Run: headless pygame with SDL's dummy video driver; simulated clock (each Clock.tick advances the game by its frame time, no real sleeping); random seed 0; keys injected as events and as key.get_pressed() state; no mouse input.
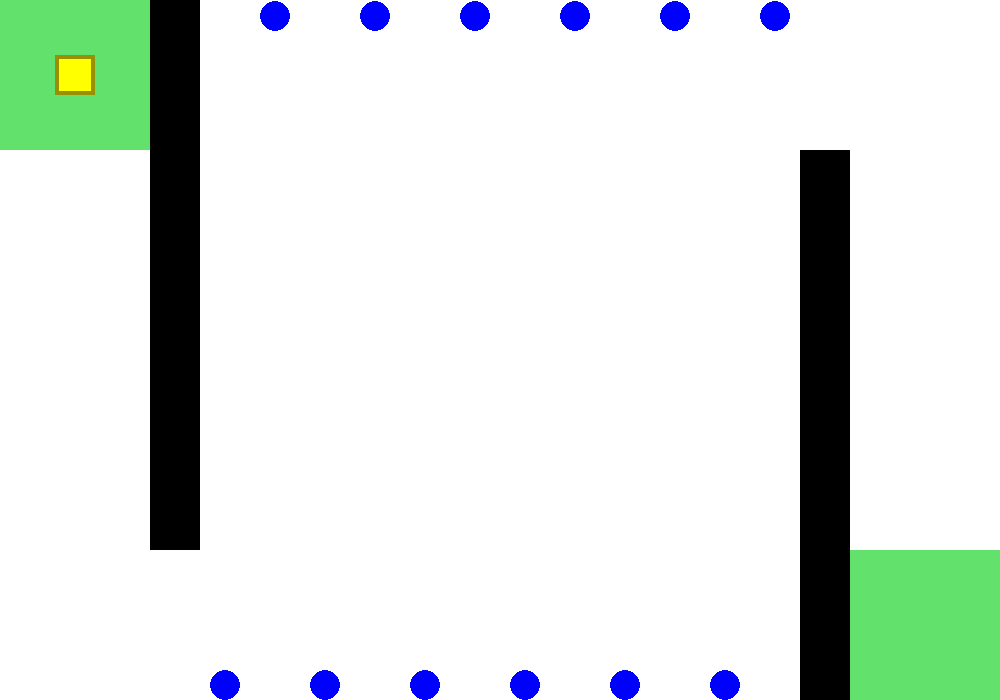
Frame 1 of 4 · flips 1–60 · no input
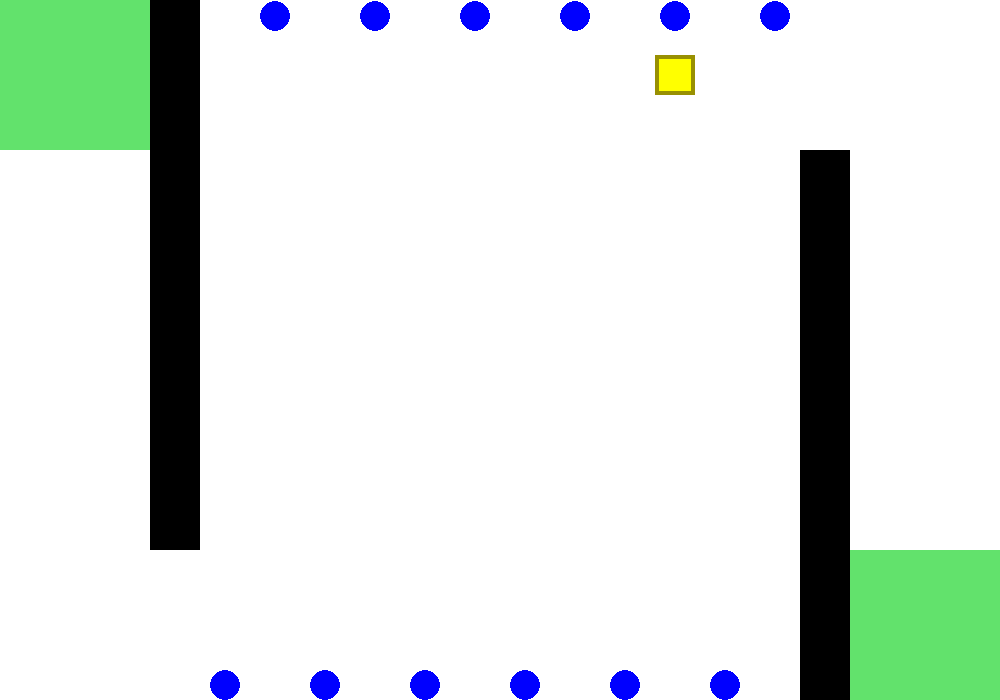
Frame 2 of 4 · flips 61–180 · tapped SPACE, RETURN · held RIGHT (→), D
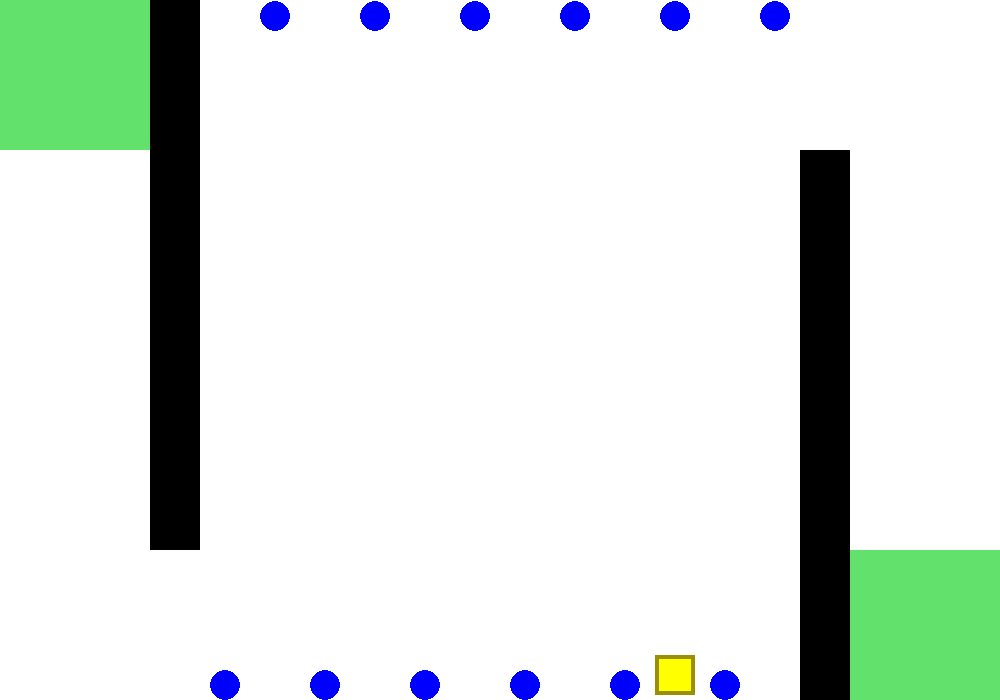
Frame 3 of 4 · flips 181–300 · held DOWN (↓), S
Frame 4 of 4 · flips 301–420 · held LEFT (←), A, UP (↑), W · screen same as frame 1, image omitted

The pygame program that drew these frames:

import pygame
import sys
import random
import time
import math

class Player:
    def __init__(self, screen, x, y):
        self.x = x
        self.y = y
        self.screen = screen
        self.size = 40

    def move(self, dx, dy):
        self.x += dx
        self.y += dy
        if self.x > self.screen.get_width() - self.size:
            self.x = self.screen.get_width() - self.size
        if self.x < 0:
            self.x = 0
        if self.y > self.screen.get_height() - self.size:
            self.y = self.screen.get_height() - self.size
        if self.y < 0:
            self.y = 0


    def draw(self):
        pygame.draw.rect(self.screen, (255, 255, 0), (self.x, self.y, self.size, self.size))
        pygame.draw.rect(self.screen, (152, 144, 2), (self.x, self.y, self.size, self.size), 4)


def main():
    # turn on pygame
    pygame.init()

    # create a screen
    pygame.display.set_caption("No PDA!")
    # Done: Change the size of the screen as you see fit!
    screen = pygame.display.set_mode((1000, 700))

    p1 = Player(screen, 55, 55)

    # let's set the framerate
    clock = pygame.time.Clock()
    while True:
        clock.tick(30)
        for event in pygame.event.get():
            if event.type == pygame.QUIT:
                sys.exit()

        pressed_keys = pygame.key.get_pressed()
        if pressed_keys[pygame.K_a] or pressed_keys[pygame.K_LEFT]:
            p1.move(-5, 0)
        if pressed_keys[pygame.K_d] or pressed_keys[pygame.K_RIGHT]:
            p1.move(5, 0)
        if pressed_keys[pygame.K_w] or pressed_keys[pygame.K_UP]:
            p1.move(0, -5)
        if pressed_keys[pygame.K_s] or pressed_keys[pygame.K_DOWN]:
            p1.move(0, 5)

            # TODO: Add you events code

        # TODO: Fill the screen with whatever background color you like!
        screen.fill((255, 255, 255))
        pygame.draw.rect(screen, (98, 226, 108), (0, 0, 150, 150))
        pygame.draw.rect(screen, (98, 226, 108), (screen.get_width()-150, screen.get_height()-150, 150, 150))
        pygame.draw.rect(screen, (0, 0, 0), (150,0, 50, 550))
        pygame.draw.rect(screen, (0, 0, 0), (screen.get_width()-200, screen.get_height()-550, 50, 550))
        pygame.draw.circle(screen, (0, 0, 255), (275, 16), 15)
        pygame.draw.circle(screen, (0, 0, 255), (375, 16), 15)
        pygame.draw.circle(screen, (0, 0, 255), (475, 16), 15)
        pygame.draw.circle(screen, (0, 0, 255), (575, 16), 15)
        pygame.draw.circle(screen, (0, 0, 255), (675, 16), 15)
        pygame.draw.circle(screen, (0, 0, 255), (775, 16), 15)

        pygame.draw.circle(screen, (0, 0, 255), (225, screen.get_height() - 15), 15)
        pygame.draw.circle(screen, (0, 0, 255), (325, screen.get_height() - 15), 15)
        pygame.draw.circle(screen, (0, 0, 255), (425, screen.get_height() - 15), 15)
        pygame.draw.circle(screen, (0, 0, 255), (525, screen.get_height() - 15), 15)
        pygame.draw.circle(screen, (0, 0, 255), (625, screen.get_height() - 15), 15)
        pygame.draw.circle(screen, (0, 0, 255), (725, screen.get_height() - 15), 15)

        p1.draw()

        # TODO: Add your project code

        # don't forget the update, otherwise nothing will show up!
        pygame.display.update()

main()
